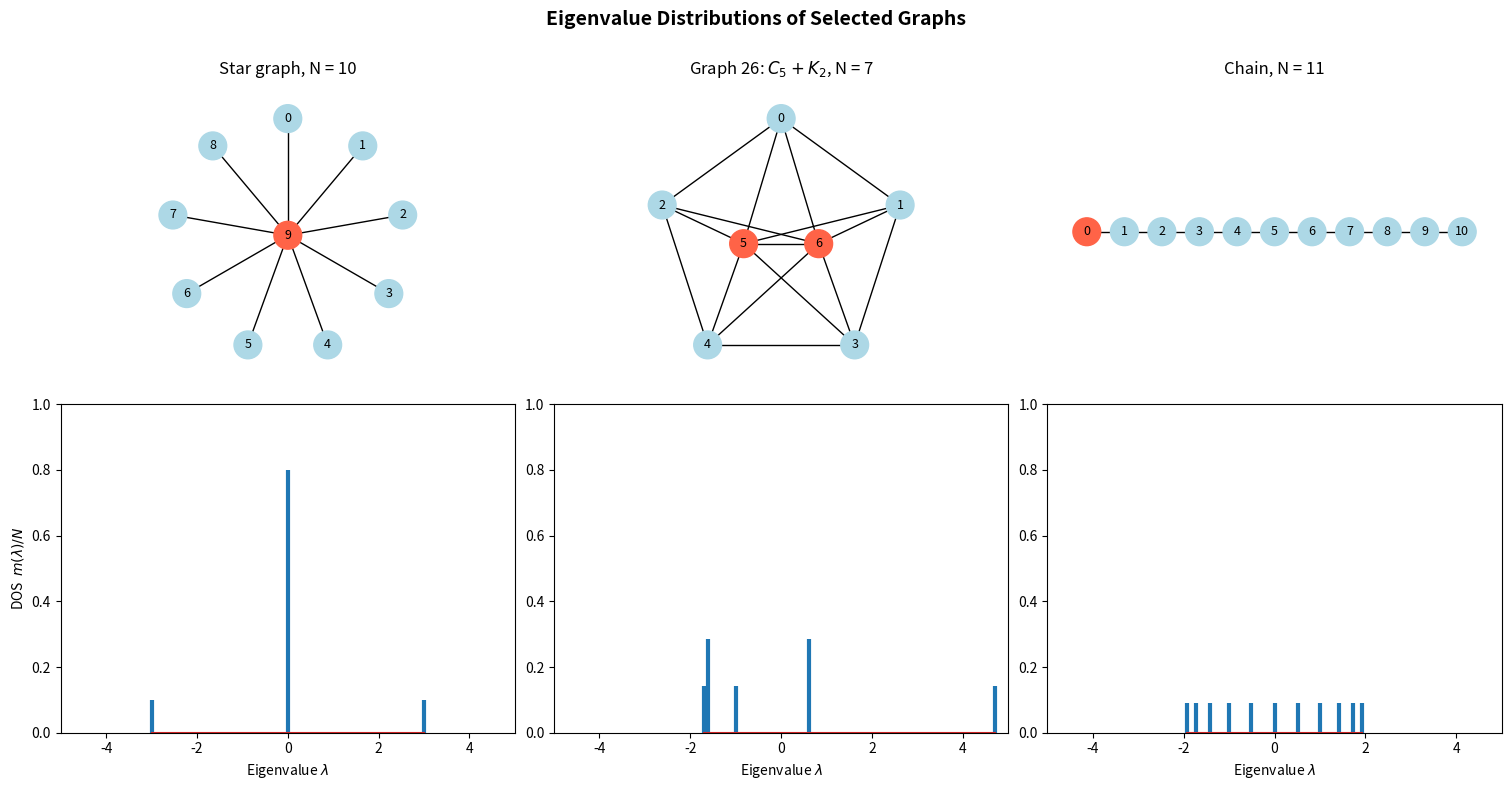

Python code for this plot:
import numpy as np
import matplotlib.pyplot as plt
import networkx as nx

# ---------- Adjacency matrices ----------
# Star graph, N = 10: hub = node 9, leaves = nodes 0-8
matrix_A = np.zeros((10, 10), dtype=int)
matrix_A[9, :9] = 1
matrix_A[:9, 9] = 1

# House of Graphs, Graph 26: C_5 + K_2
matrix_26 = np.array([[0, 1, 1, 0, 0, 1, 1],
                      [1, 0, 0, 1, 0, 1, 1],
                      [1, 0, 0, 0, 1, 1, 1],
                      [0, 1, 0, 0, 1, 1, 1],
                      [0, 0, 1, 1, 0, 1, 1],
                      [1, 1, 1, 1, 1, 0, 1],
                      [1, 1, 1, 1, 1, 1, 0]])

# Chain (path graph) with 11 nodes: node i joined to node i+1
N_chain = 11
matrix_chain = np.zeros((N_chain, N_chain), dtype=int)
for i in range(N_chain - 1):
    matrix_chain[i, i + 1] = matrix_chain[i + 1, i] = 1

# ---------- Layouts ----------
def star_layout(hub, leaves):
    pos = {hub: (0, 0)}
    for i, v in enumerate(leaves):
        angle = np.pi/2 - 2*np.pi*i/len(leaves)   # clockwise from the top
        pos[v] = (np.cos(angle), np.sin(angle))
    return pos

pos_star = star_layout(9, list(range(9)))

cycle = [0, 1, 3, 4, 2]          # 5-cycle of Graph 26 in cycle order (0-based labels)
pos_26 = {v: (np.cos(np.pi/2 - 2*np.pi*i/5), np.sin(np.pi/2 - 2*np.pi*i/5))
          for i, v in enumerate(cycle)}
pos_26[5], pos_26[6] = (-0.3, 0), (0.3, 0)

pos_chain = {i: (i, 0) for i in range(N_chain)}   # nodes in a straight line


# ---------- DOS ----------
def dos(A):
    """Distinct adjacency eigenvalues and their DOS weights m(lambda)/N."""
    lam = np.linalg.eigvalsh(A)                                   # real symmetric -> real, sorted
    mu, m = np.unique(np.round(lam, 8), return_counts=True)       # group degenerate eigenvalues
    return mu, m, m / A.shape[0]

# Last entry of each tuple: nodes drawn in the highlight colour
graphs = [("Star graph, N = 10",            matrix_A,     pos_star,  [9]),
          ("Graph 26: $C_5 + K_2$, N = 7",  matrix_26,    pos_26,    [5, 6]),
          (f"Chain, N = {N_chain}",         matrix_chain, pos_chain, [0])]

# ---------- Figure: graphs on top, DOS underneath ----------
fig, axes = plt.subplots(2, 3, figsize=(15, 8), layout="constrained",
                         gridspec_kw={"height_ratios": [1, 1.2]})

for col, (title, A, pos, highlight) in enumerate(graphs):
    G = nx.from_numpy_array(A)
    mu, m, w = dos(A)

    print(title)
    for x, k, p in zip(mu, m, w):
        print(f"  lambda = {x:+.4f}   multiplicity = {k}   DOS = {p:.3f}")
    print("  weights sum to 1:", np.isclose(w.sum(), 1))

    # Top row: graph drawing
    ax = axes[0, col]
    colors = ["tomato" if v in highlight else "lightblue" for v in G.nodes()]
    nx.draw(G, pos, ax=ax, with_labels=True, node_size=400, node_color=colors, font_size=9)
    ax.set_title(title, pad=15)     # pad: gap (in points) between title and panel
    if A is matrix_chain:
        ax.set_ylim(-1, 1)          # a straight line: give it vertical room instead of equal aspect
    else:
        ax.set_aspect("equal")      # keep circles round

    # Bottom row: DOS
    ax = axes[1, col]
    markerline, stemlines, baseline = ax.stem(mu, w, markerfmt=" ")   # markerfmt=" ": no dot on top
    stemlines.set_linewidth(3)                                        # thicker eigenvalue lines
    ax.set(xlabel=r"Eigenvalue $\lambda$", xlim=(-5, 5), ylim=(0, 1))

axes[1, 0].set_ylabel(r"DOS  $m(\lambda)/N$")
fig.suptitle("Eigenvalue Distributions of Selected Graphs", fontsize=14, weight="bold")
fig.get_layout_engine().set(h_pad=0.15)   # extra vertical space between rows and below the main title
fig.savefig("dos_comparison.png", dpi=150)
plt.show()
